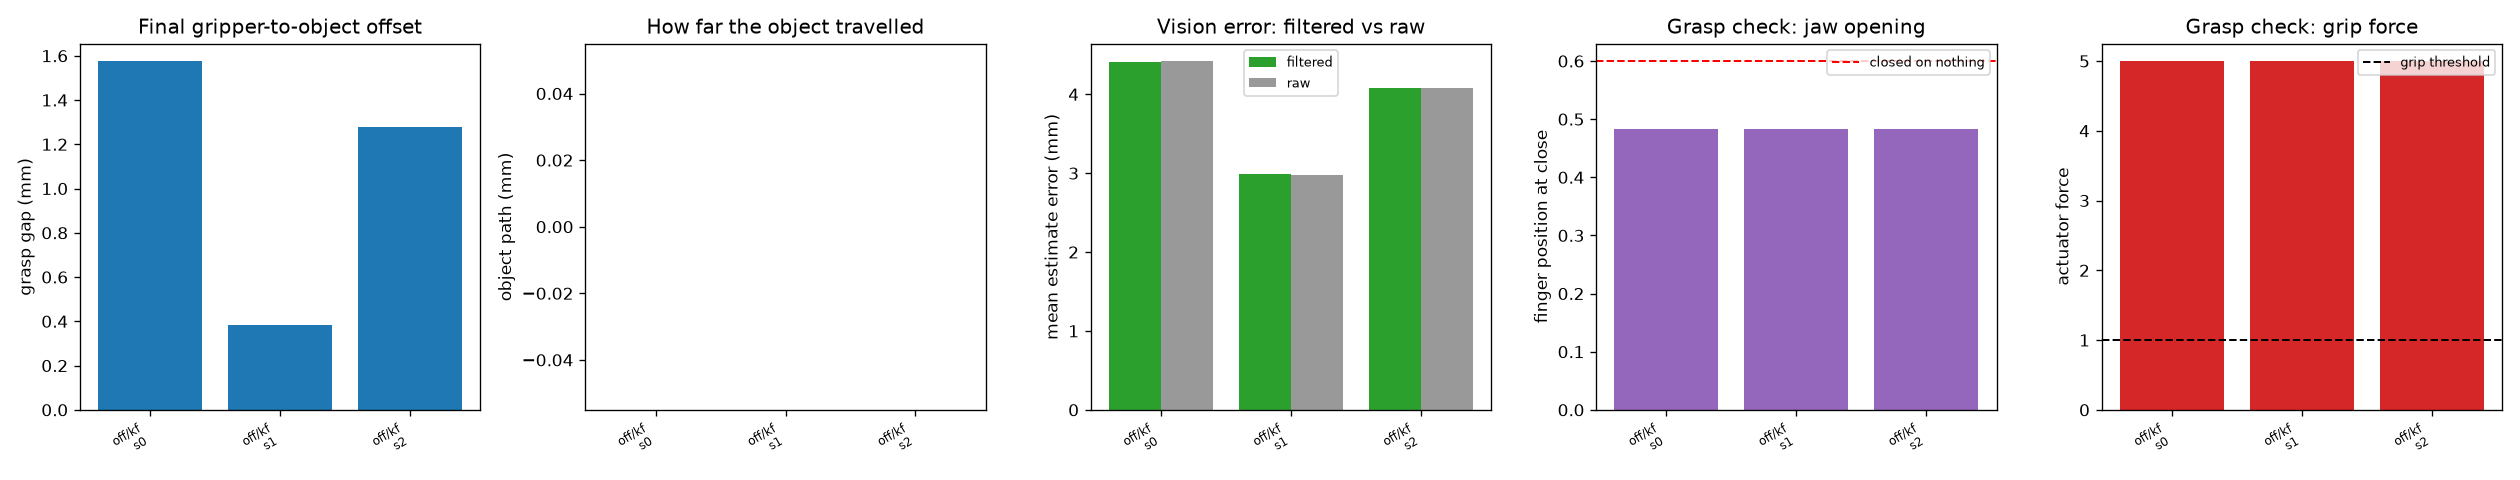

The data file committed next to this chart (first rows):
seed, band, kf, ok, sabotage_mm, approach_ok, grasp_state, grasp_held, rechecked, lifted, grasp_q, grasp_force, grasp_vel, iters, wall_s, wall_approach_s, grasp_gap_mm, obj_shift_mm, obj_path_mm, obj_turns, occluded, recovered, kf_updates, kf_rejects
0, off, True, True, 0.0, True, held, True, False, True, 0.4834, 5, 8.478571548496736e-07, 1502, 5.286, 3.027, 1.576, 1.473297941406535e-07, 0.0, 0, False, True, 17, 0
1, off, True, True, 0.0, True, held, True, False, True, 0.4834, 5, 2.1485072113988396e-07, 1502, 4.552, 2.528, 0.3822, 1.4848402656043407e-07, 0.0, 0, False, True, 17, 0
2, off, True, True, 0.0, True, held, True, False, True, 0.4834, 5, 6.027969309088981e-07, 1502, 4.987, 2.845, 1.28, 1.4799924187550906e-07, 0.0, 0, False, True, 17, 0
